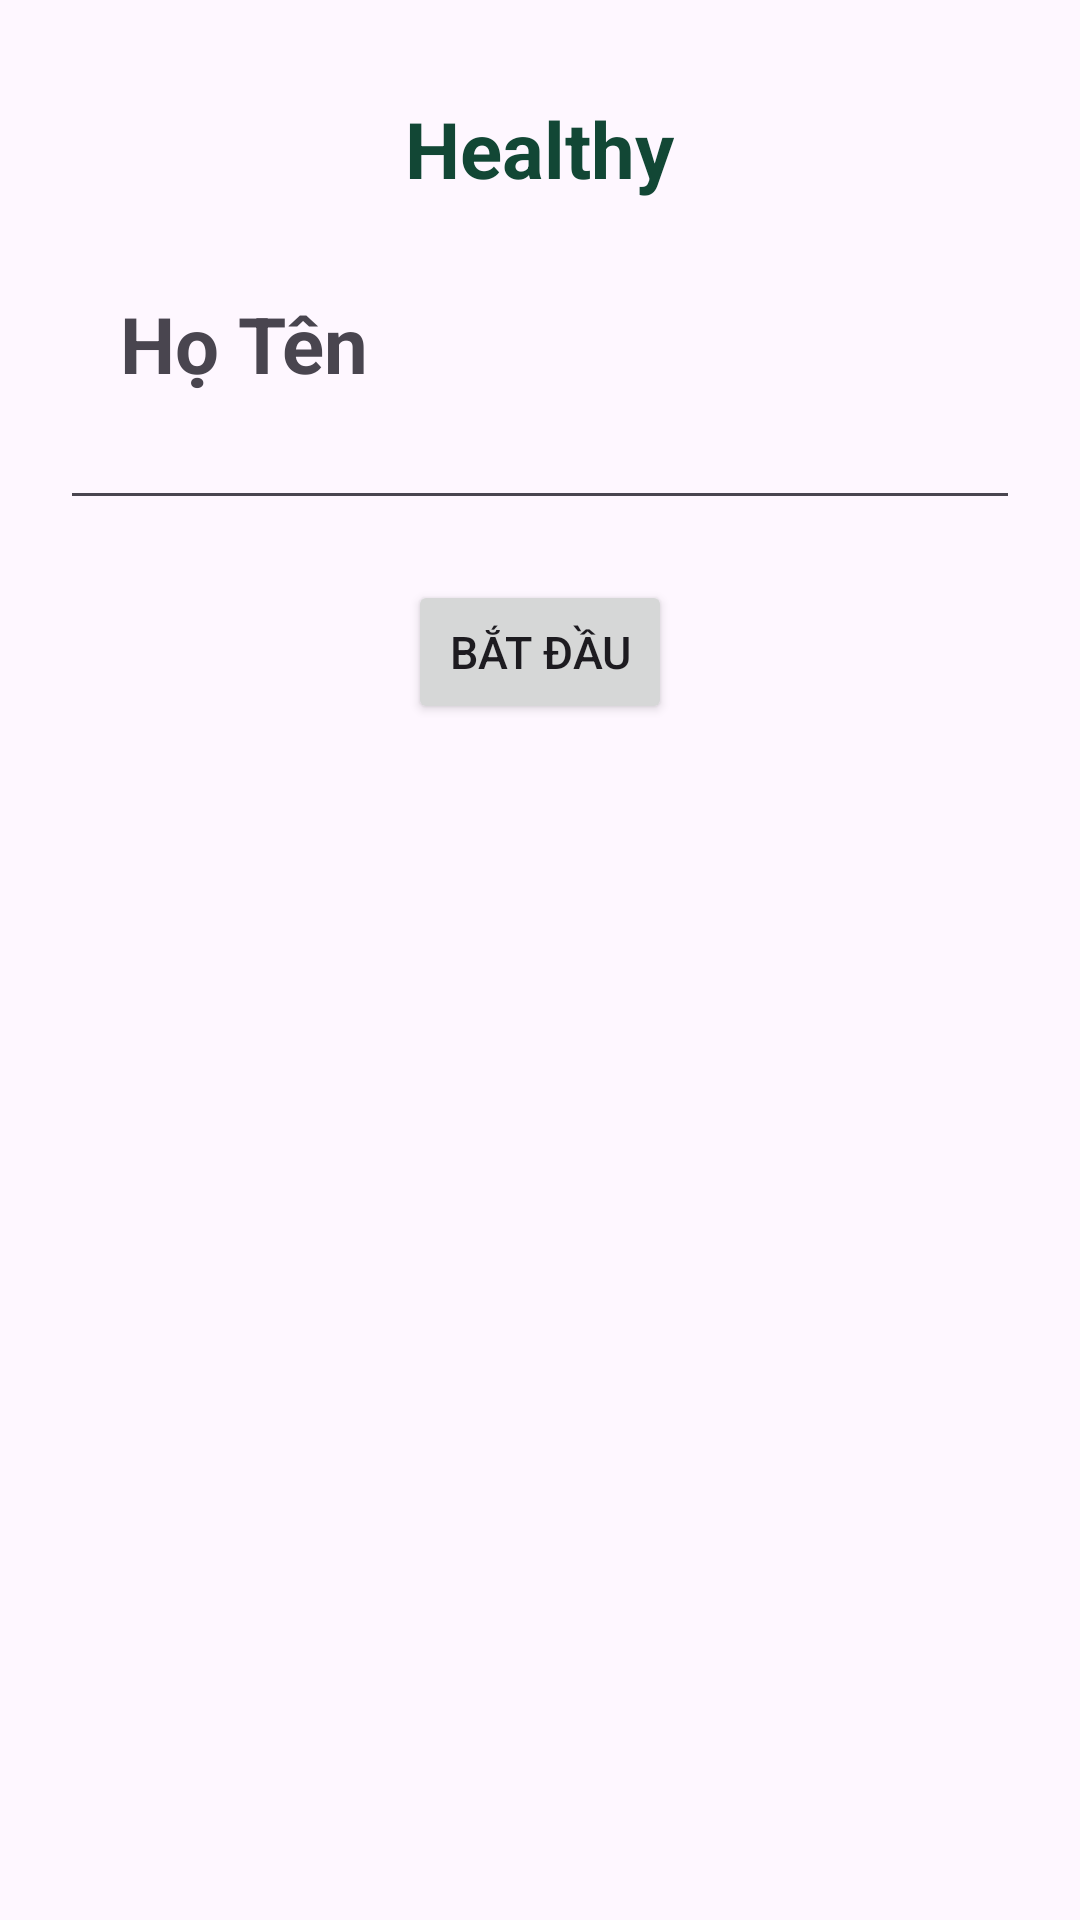

Write the Android layout XML for this screen, with the resource values it uses.
<!-- AndroidManifest.xml: application theme Theme.HealthyApplication -->
<!-- res/layout/activity_man_hinh1.xml -->
<?xml version="1.0" encoding="utf-8"?>
<LinearLayout xmlns:android="http://schemas.android.com/apk/res/android"
    xmlns:app="http://schemas.android.com/apk/res-auto"
    xmlns:tools="http://schemas.android.com/tools"
    android:layout_width="match_parent"
    android:layout_height="match_parent"
    android:orientation="vertical"
    android:padding="20dp"
    tools:context=".ManHinh1">


    <TextView
        android:id="@+id/tenAPP"
        android:layout_width="wrap_content"
        android:layout_height="wrap_content"
        android:text="@string/app_name"
        android:layout_marginTop="12dp"
        android:textColor="@color/primary_text"
        android:layout_gravity="center"
        android:textSize="26sp"
        android:textStyle="bold"/>

    <TextView
        android:layout_width="wrap_content"
        android:layout_height="wrap_content"
        android:text="Họ Tên"
        android:textSize="26sp"
        android:layout_marginTop="30dp"
        android:layout_marginLeft="20dp"
        android:textStyle="bold"/>

    <EditText
        android:layout_width="match_parent"
        android:layout_height="wrap_content"

        android:id="@+id/inputHoTen"/>

    <Button
        android:id="@+id/batdaubtn"
        android:layout_width="wrap_content"
        android:layout_height="wrap_content"
        android:text="Bắt Đầu"
        android:textSize="15sp"
        android:layout_marginTop="20dp"
        android:layout_gravity="center"/>


</LinearLayout>
<!-- resources referenced by this layout -->
<resources>
  <color name="primary_text">#124735</color>
  <string name="app_name">Healthy</string>
  <style name="Theme.HealthyApplication" parent="Base.Theme.HealthyApplication" />
  <style name="Base.Theme.HealthyApplication" parent="Theme.Material3.DayNight.NoActionBar">
          
          
      </style>
</resources>
